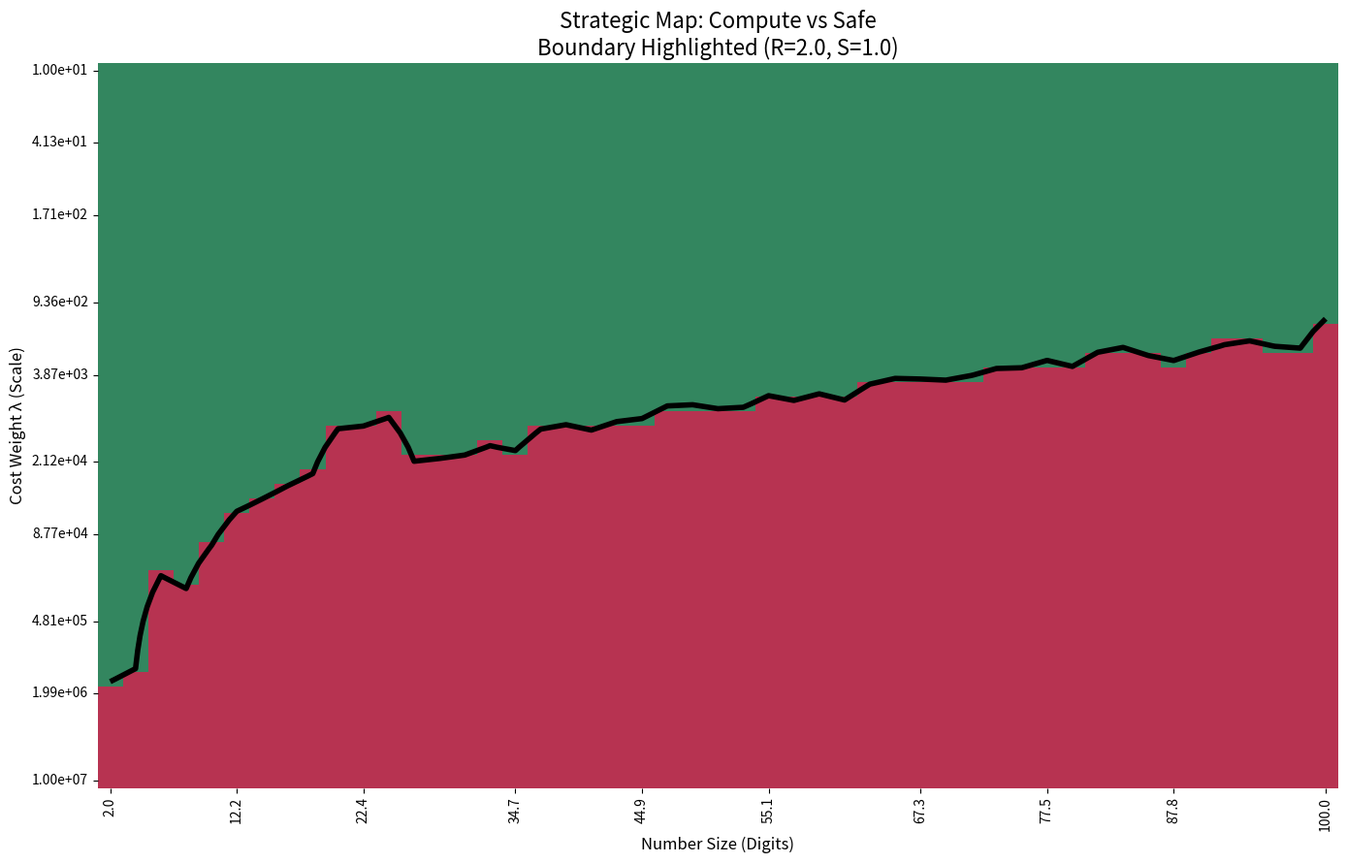

This figure's Python source:
import numpy as np
import matplotlib.pyplot as plt
import seaborn as sns
import pandas as pd
import time
from sympy import isprime, randprime

# --- User-Provided Data ---
# Cost Weights (Lambda)
LAMBDA_VALS = np.array([
    10.00, 13.28, 17.63, 23.42, 31.10, 41.30, 54.85, 72.85, 96.75, 128.49, 170.64, 
    226.62, 301.00, 399.73, 530.88, 705.07, 936.40, 1243.63, 1651.66, 2193.57, 
    2913.27, 3869.12, 5138.56, 6824.51, 9063.59, 12037.27, 15986.60, 21231.63, 
    28197.54, 37448.91, 49735.19, 66052.81, 87723.95, 116505.72, 154730.01, 
    205494.38, 272914.13, 362455.51, 481374.07, 639309.11, 849052.88, 1127617.91, 
    1497575.46, 1988913.80, 2641452.88, 3508088.16, 4659017.52, 6187585.57, 
    8217664.38, 10000000.00
])

# Number Sizes (Digits) - skipping 0.00 to avoid math errors (min 1 digit)
DIGIT_SAMPLES = np.array([
    2.04, 4.08, 6.12, 8.16, 10.20, 12.24, 14.29, 16.33, 18.37, 20.41, 22.45, 24.49, 
    26.53, 28.57, 30.61, 32.65, 34.69, 36.73, 38.78, 40.82, 42.86, 44.90, 46.94, 
    48.98, 51.02, 53.06, 55.10, 57.14, 59.18, 61.22, 63.27, 65.31, 67.35, 69.39, 
    71.43, 73.47, 75.51, 77.55, 79.59, 81.63, 83.67, 85.71, 87.76, 89.80, 91.84, 
    93.88, 95.92, 97.96, 100.00
])

R = 2.0
S = 1.0

def measure_cost(d):
    """Measures CPU time for a random prime of digit size d."""
    # Ensure d is at least 1 and an integer
    d_int = max(1, int(round(d)))
    n = randprime(10**(d_int-1), 10**d_int)
    start = time.perf_counter()
    isprime(n)
    return time.perf_counter() - start

def run_simulation():
    results = []
    print(f"Running Simulation with custom grid...")
    
    # Pre-calculate costs for digit samples
    digit_costs = {d: np.mean([measure_cost(d) for _ in range(5)]) for d in DIGIT_SAMPLES}

    for lam in LAMBDA_VALS:
        for d in DIGIT_SAMPLES:
            avg_cost = digit_costs[d]
            u_diff = (R - lam * avg_cost) - S
            strategy = 1 if u_diff > 0 else 0
            
            results.append({
                'lambda': lam,
                'log_lambda': np.log10(lam),
                'digits': d,
                'strategy': strategy,
                'u_diff': u_diff
            })
    return pd.DataFrame(results)

def plot_results(df):
    # Pivot for heatmap and boundary
    pivot_strat = df.pivot(index="log_lambda", columns="digits", values="strategy")
    pivot_diff = df.pivot(index="log_lambda", columns="digits", values="u_diff")
    
    plt.figure(figsize=(14, 9))
    
    # Plot heatmap (Green=Compute, Red=Safe)
    ax = sns.heatmap(pivot_strat, cmap="RdYlGn", cbar=False, alpha=0.8)
    
    # Boundary Line (Contour)
    X = np.arange(len(pivot_strat.columns)) + 0.5
    Y = np.arange(len(pivot_strat.index)) + 0.5
    plt.contour(X, Y, pivot_diff.values, levels=[0], colors='black', linewidths=4)
    
    # Labeling
    plt.title(f"Strategic Map: Compute vs Safe\nBoundary Highlighted (R={R}, S={S})", fontsize=16)
    plt.xlabel("Number Size (Digits)", fontsize=12)
    plt.ylabel("Cost Weight λ (Scale)", fontsize=12)
    
    # Format Y-axis to show readable lambda values
    y_indices = np.linspace(0, len(LAMBDA_VALS)-1, 10).astype(int)
    plt.yticks(y_indices + 0.5, [f"{LAMBDA_VALS[i]:.2e}" for i in y_indices], rotation=0)
    
    # Format X-axis
    x_indices = np.linspace(0, len(DIGIT_SAMPLES)-1, 10).astype(int)
    plt.xticks(x_indices + 0.5, [f"{DIGIT_SAMPLES[i]:.1f}" for i in x_indices])

    plt.tight_layout()
    plt.savefig("custom_strategy_map.png", dpi=300)
    print("\n✓ Simulation finished. File: custom_strategy_map.png")
    plt.show()

if __name__ == "__main__":
    df = run_simulation()
    plot_results(df)
